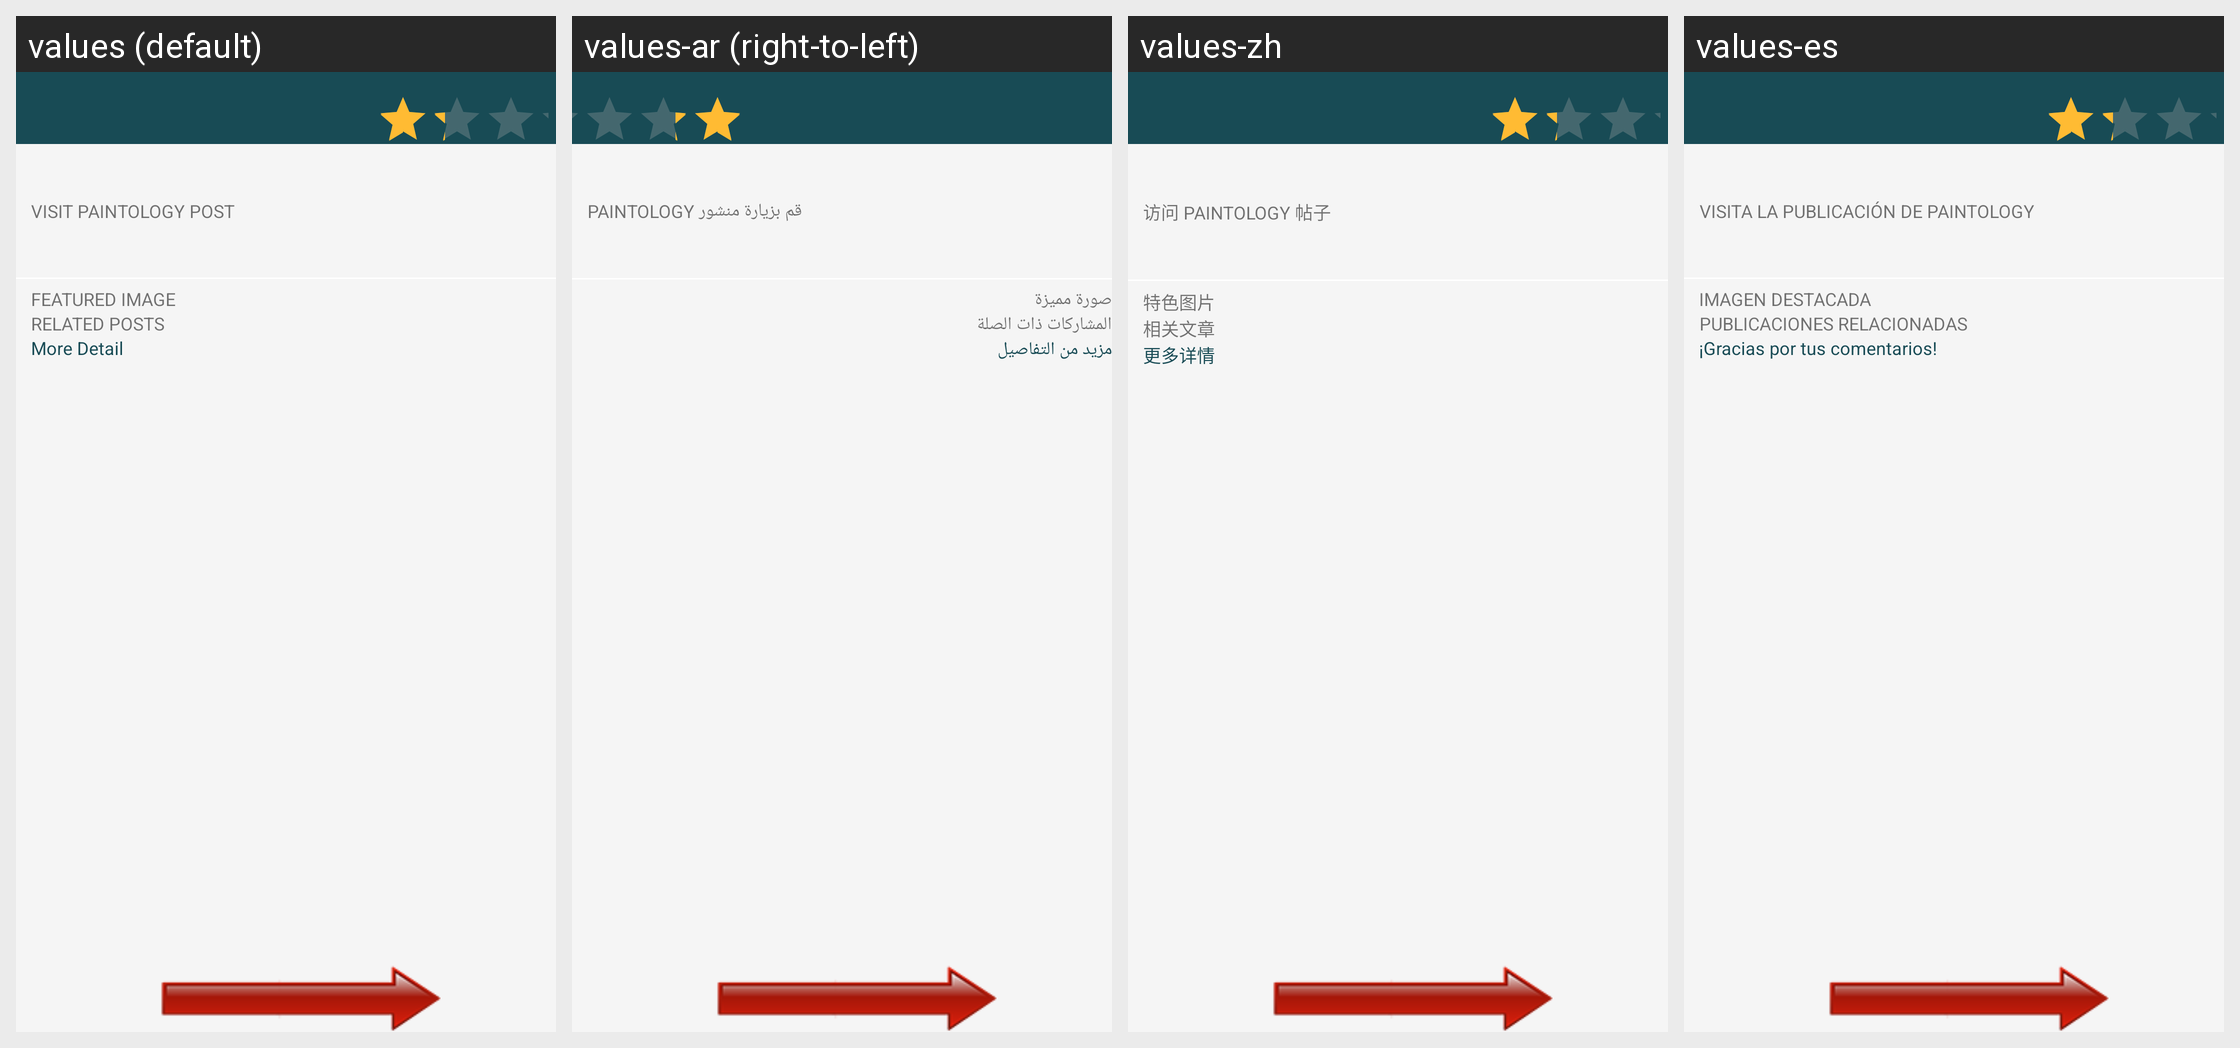

This grid shows one Android layout under several languages. Give, for every string resource on the screen, its name, the default text and each shown locale's text.
Android screen res/layout/tutorial_detail.xml rendered under 4 locales, left to right: values (default), values-ar (right-to-left), values-zh, values-es. Device: Nexus 5 (rendered at 1080×1920; each locale shown at half size, 540×960, under a caption strip naming it); theme Theme.MaterialComponents.DayNight.NoActionBar.
Other locales in the repository, not shown: values-bn, values-fr, values-hi, values-pt, values-tl, values-ur.
Strings drawn on this screen, with the default value and each locale's value (text and hints the layout hard-codes, and strings that could not be matched under every locale, appear in the picture but are not listed):

visit_post
  values: Visit Paintology Post
  values-ar: قم بزيارة منشور Paintology
  values-zh: 访问 Paintology 帖子
  values-es: Visita la publicación de Paintology

featured_image
  values: Featured Image
  values-ar: صورة مميزة
  values-zh: 特色图片
  values-es: Imagen destacada

related_post
  values: Related Posts
  values-ar: المشاركات ذات الصلة
  values-zh: 相关文章
  values-es: Publicaciones relacionadas

more_detail
  values: More Detail
  values-ar: مزيد من التفاصيل
  values-zh: 更多详情
  values-es: ¡Gracias por tus comentarios!
